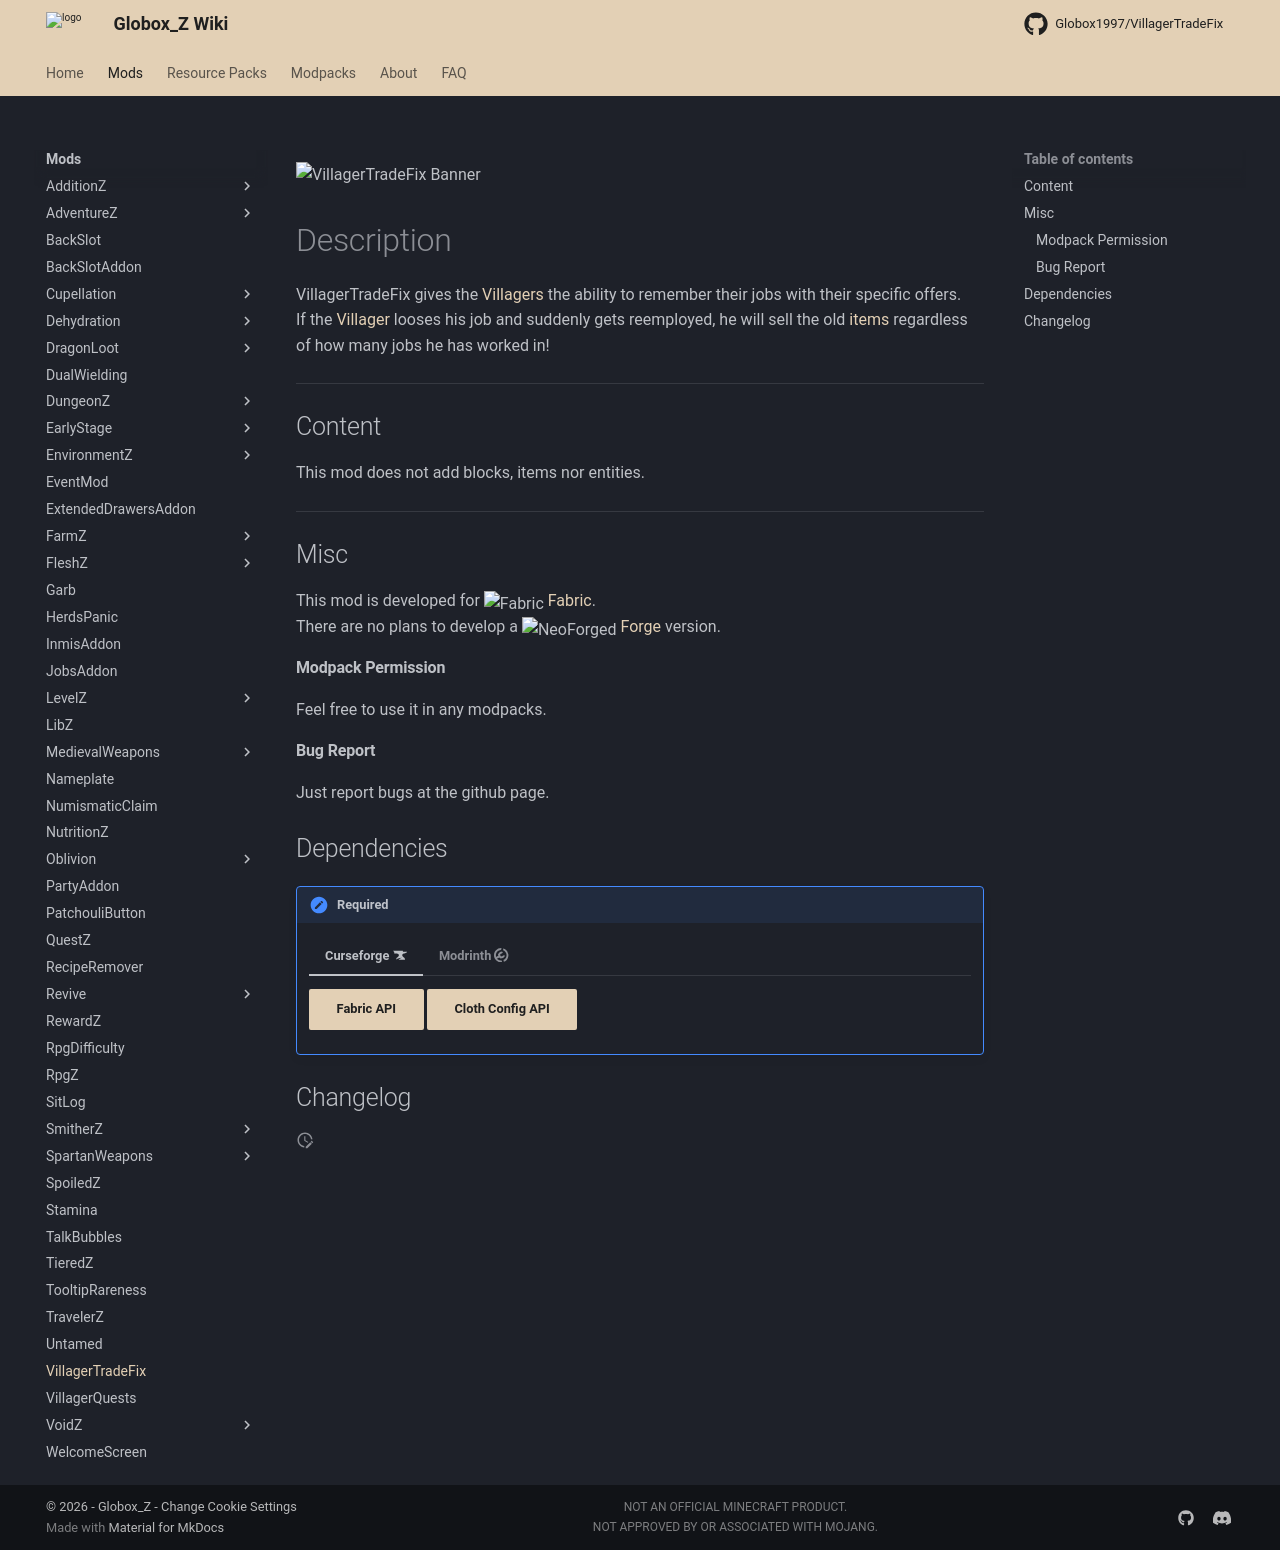

repository: Globox1997/wiki · page: mods/VillagerTradeFix/index.html · generator: mkdocs

---
title: VillagerTradeFix
project: villagertradefix
summary: villagertradefix wiki
---
<script src="/wiki/javascripts/data.js"></script>
<script src="/wiki/javascripts/sidebar.js" id="villagertradefix"></script>

![VillagerTradeFix Banner](/wiki/assets/general/banner/villagertradefixbanner.png)

<!-- ---
<div id="showcase-gallery" modid="villagertradefix" image_1="villagertradefix_image_1" image_2="villagertradefix_image_2" image_3="villagertradefix_image_3"></div>
<script src="/wiki/javascripts/showcase.js"></script>
--- -->

# Description
VillagerTradeFix gives the [Villagers](https://minecraft.wiki/w/Villager) the ability to remember their jobs with their specific offers.  
If the [Villager](https://minecraft.wiki/w/Villager) looses his job and suddenly gets reemployed, he will sell the old [items](https://minecraft.wiki/w/Item) regardless of how many jobs he has worked in!

---
## Content
This mod does not add blocks, items nor entities.  
  
---
## Misc
This mod is developed for <img src="https://fabricmc.net/assets/logo.png" alt="Fabric" width="16" height="16" style="position: relative; top: 3px;"> [Fabric](https://fabricmc.net/).  
There are no plans to develop a <img src="https://neoforged.net/img/authors/neoforged.png" alt="NeoForged" width="16" height="16" style="position: relative; top: 3px;"> [Forge](https://neoforged.net/) version.  

#### Modpack Permission
Feel free to use it in any modpacks.  

#### Bug Report
Just report bugs at the github page.  

## Dependencies

!!! apple-keyboard-control "Required"
    === "Curseforge :simple-curseforge:"

        [Fabric API](https://www.curseforge.com/minecraft/mc-mods/fabric-api){ .md-button .md-button--primary }
        [Cloth Config API](https://curseforge.com/minecraft/mc-mods/cloth-config){ .md-button .md-button--primary }

    === "Modrinth :simple-modrinth:"

        [Fabric API](https://modrinth.com/mod/fabric-api){ .md-button .md-button--primary }
        [Cloth Config API](https://modrinth.com/mod/cloth-config){ .md-button .md-button--primary }

## Changelog
<script src="https://cdn.jsdelivr.net/npm/marked@15.0.12/marked.min.js"></script>
<div id="log" modid="villagertradefix"></div>
